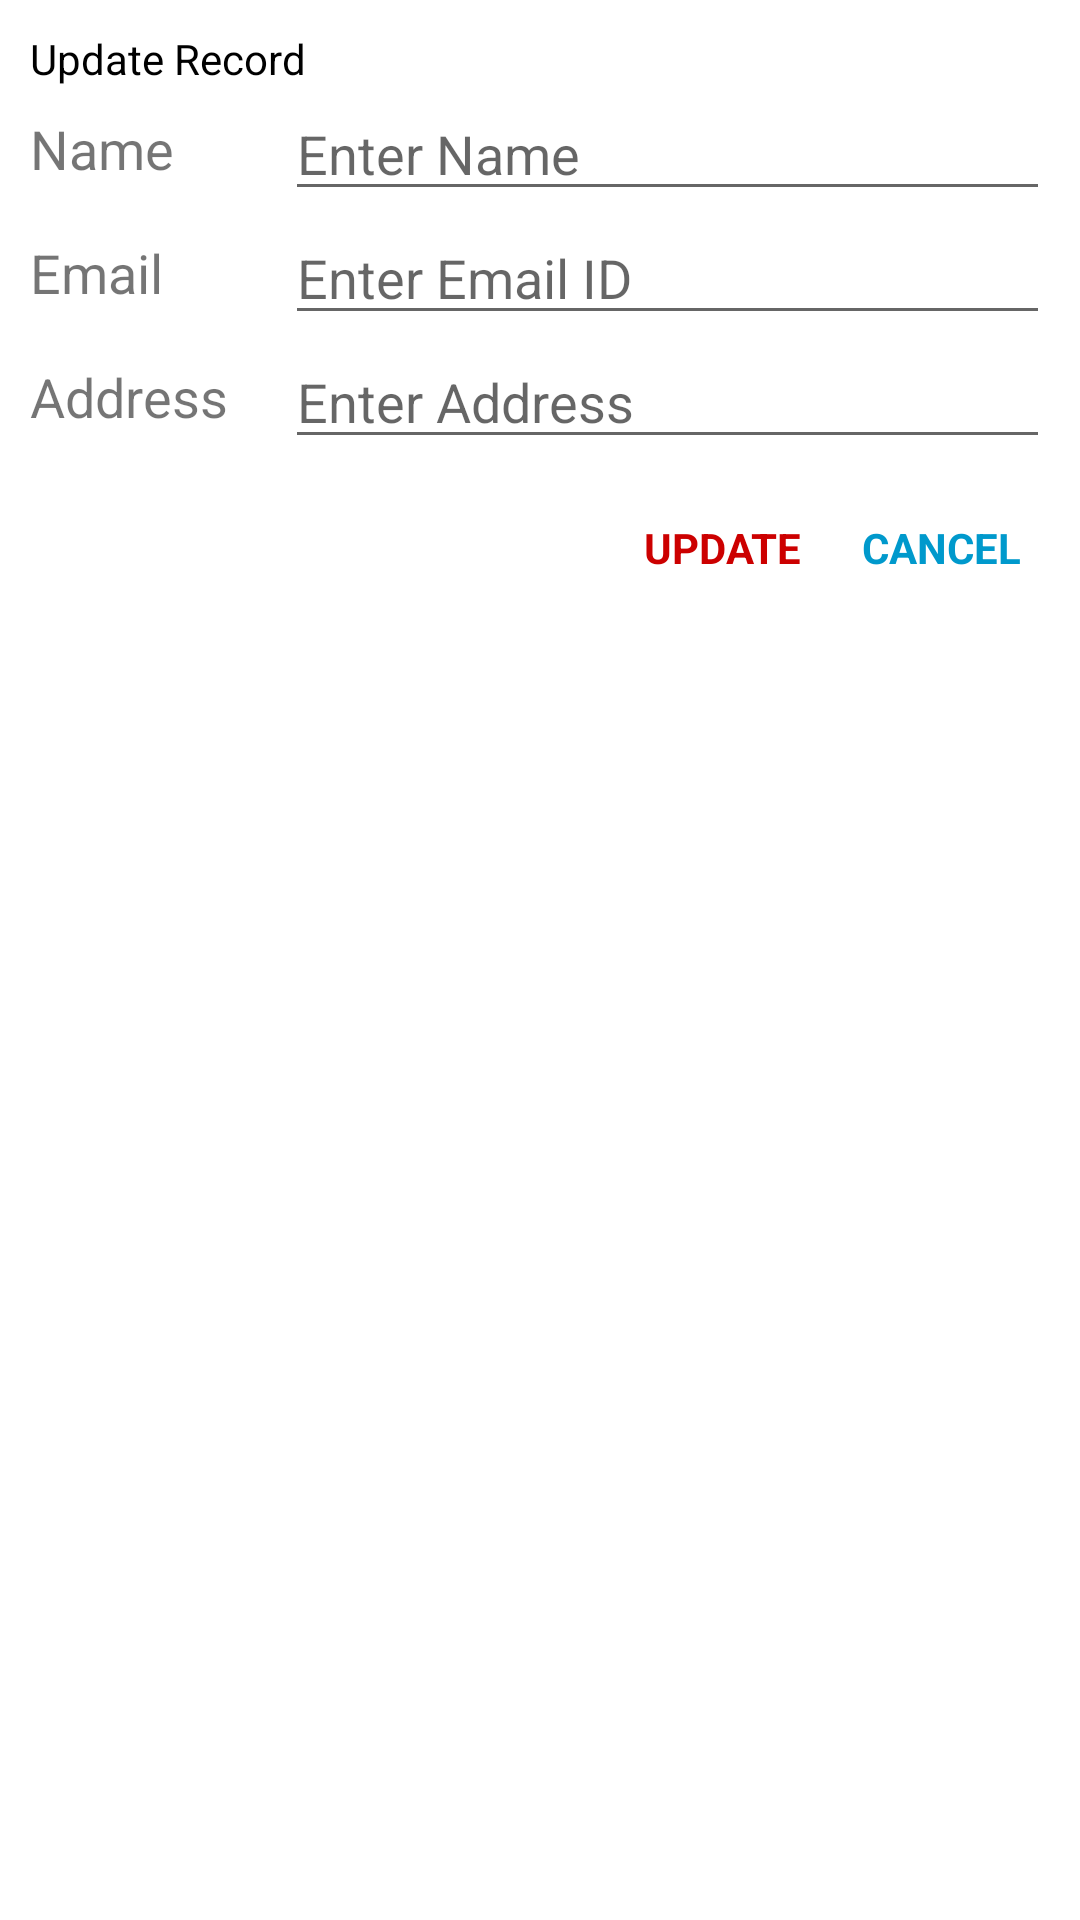

Here is an Android app screen rendered from its layout file. Give the layout XML and the strings, colors and styles it references.
<!-- AndroidManifest.xml: application theme Theme.SqlLiteDemo -->
<!-- res/layout/dialog_update.xml -->
<?xml version="1.0" encoding="utf-8"?>
<LinearLayout xmlns:android="http://schemas.android.com/apk/res/android"
    android:layout_width="match_parent"
    android:layout_height="wrap_content"
    xmlns:tools="http://schemas.android.com/tools"
    android:orientation="vertical"
    android:padding="10dp">

    <TextView
        android:layout_width="wrap_content"
        android:layout_height="wrap_content"
        android:text="Update Record"
        android:textColor="@color/black"/>

    <LinearLayout
        android:layout_width="match_parent"
        android:layout_height="wrap_content"
        android:gravity="center"
        android:orientation="horizontal">

        <TextView
            android:layout_width="0dp"
            android:layout_height="wrap_content"
            android:layout_weight="0.25"
            android:text="Name"
            android:textSize="18sp"/>

        <EditText
            android:id="@+id/etUpdateName"
            android:layout_width="0dp"
            android:layout_height="wrap_content"
            android:layout_weight="0.75"
            android:hint="Enter Name"/>
    </LinearLayout>

    <LinearLayout
        android:layout_width="match_parent"
        android:layout_height="wrap_content"
        android:gravity="center"
        android:orientation="horizontal">
        <TextView
            android:layout_width="0dp"
            android:layout_height="wrap_content"
            android:layout_weight="0.25"
            android:text="Email"
            android:textSize="18sp"/>
        <EditText
            android:id="@+id/etUpdateEmailId"
            android:layout_width="0dp"
            android:layout_height="wrap_content"
            android:layout_weight="0.75"
            android:inputType="textEmailAddress"
            android:hint="Enter Email ID"/>
    </LinearLayout>

    <LinearLayout
        android:layout_width="match_parent"
        android:layout_height="wrap_content"
        android:gravity="center"
        android:orientation="horizontal">
        <TextView
            android:layout_width="0dp"
            android:layout_height="wrap_content"
            android:layout_weight="0.25"
            android:text="Address"
            android:textSize="18sp"/>
        <EditText
            android:id="@+id/etUpdateAlamat"
            android:layout_width="0dp"
            android:layout_height="wrap_content"
            android:layout_weight="0.75"
            android:inputType="text"
            android:hint="Enter Address"/>
    </LinearLayout>

    <LinearLayout
        android:layout_width="match_parent"
        android:layout_height="wrap_content"
        android:layout_marginTop="10dp"
        android:gravity="end"
        android:orientation="horizontal">

        <TextView
            android:id="@+id/tvUpdate"
            android:layout_width="wrap_content"
            android:layout_height="match_parent"
            android:foreground="?attr/selectableItemBackground"
            android:gravity="center"
            android:padding="10dp"
            android:text="UPDATE"
            android:textColor="@android:color/holo_red_dark"
            android:textStyle="bold"/>
        <TextView
            android:id="@+id/tvCancel"
            android:layout_width="wrap_content"
            android:layout_height="match_parent"
            android:foreground="?attr/selectableItemBackground"
            android:gravity="center"
            android:inputType="textEmailAddress"
            android:padding="10dp"
            android:text="CANCEL"
            android:textColor="@android:color/holo_blue_dark"
            android:textStyle="bold"/>
    </LinearLayout>

</LinearLayout>
<!-- resources referenced by this layout -->
<resources>
  <style name="Theme.SqlLiteDemo" parent="Theme.MaterialComponents.DayNight.DarkActionBar">
          
          <item name="colorPrimary">@color/purple_500</item>
          <item name="colorPrimaryVariant">@color/purple_700</item>
          <item name="colorOnPrimary">@color/white</item>
          
          <item name="colorSecondary">@color/teal_200</item>
          <item name="colorSecondaryVariant">@color/teal_700</item>
          <item name="colorOnSecondary">@color/black</item>
          
          <item name="android:statusBarColor" tools:targetApi="l">?attr/colorPrimaryVariant</item>
          
      </style>
  <!-- not gathered from this repository: default colours our renderer supplied (Android Studio template values) -->
  <color name="purple_500">#FF6200EE</color>
  <color name="purple_700">#FF3700B3</color>
  <color name="teal_200">#FF03DAC5</color>
  <color name="teal_700">#FF018786</color>
  <color name="black">#FF000000</color>
  <color name="white">#FFFFFFFF</color>
</resources>
